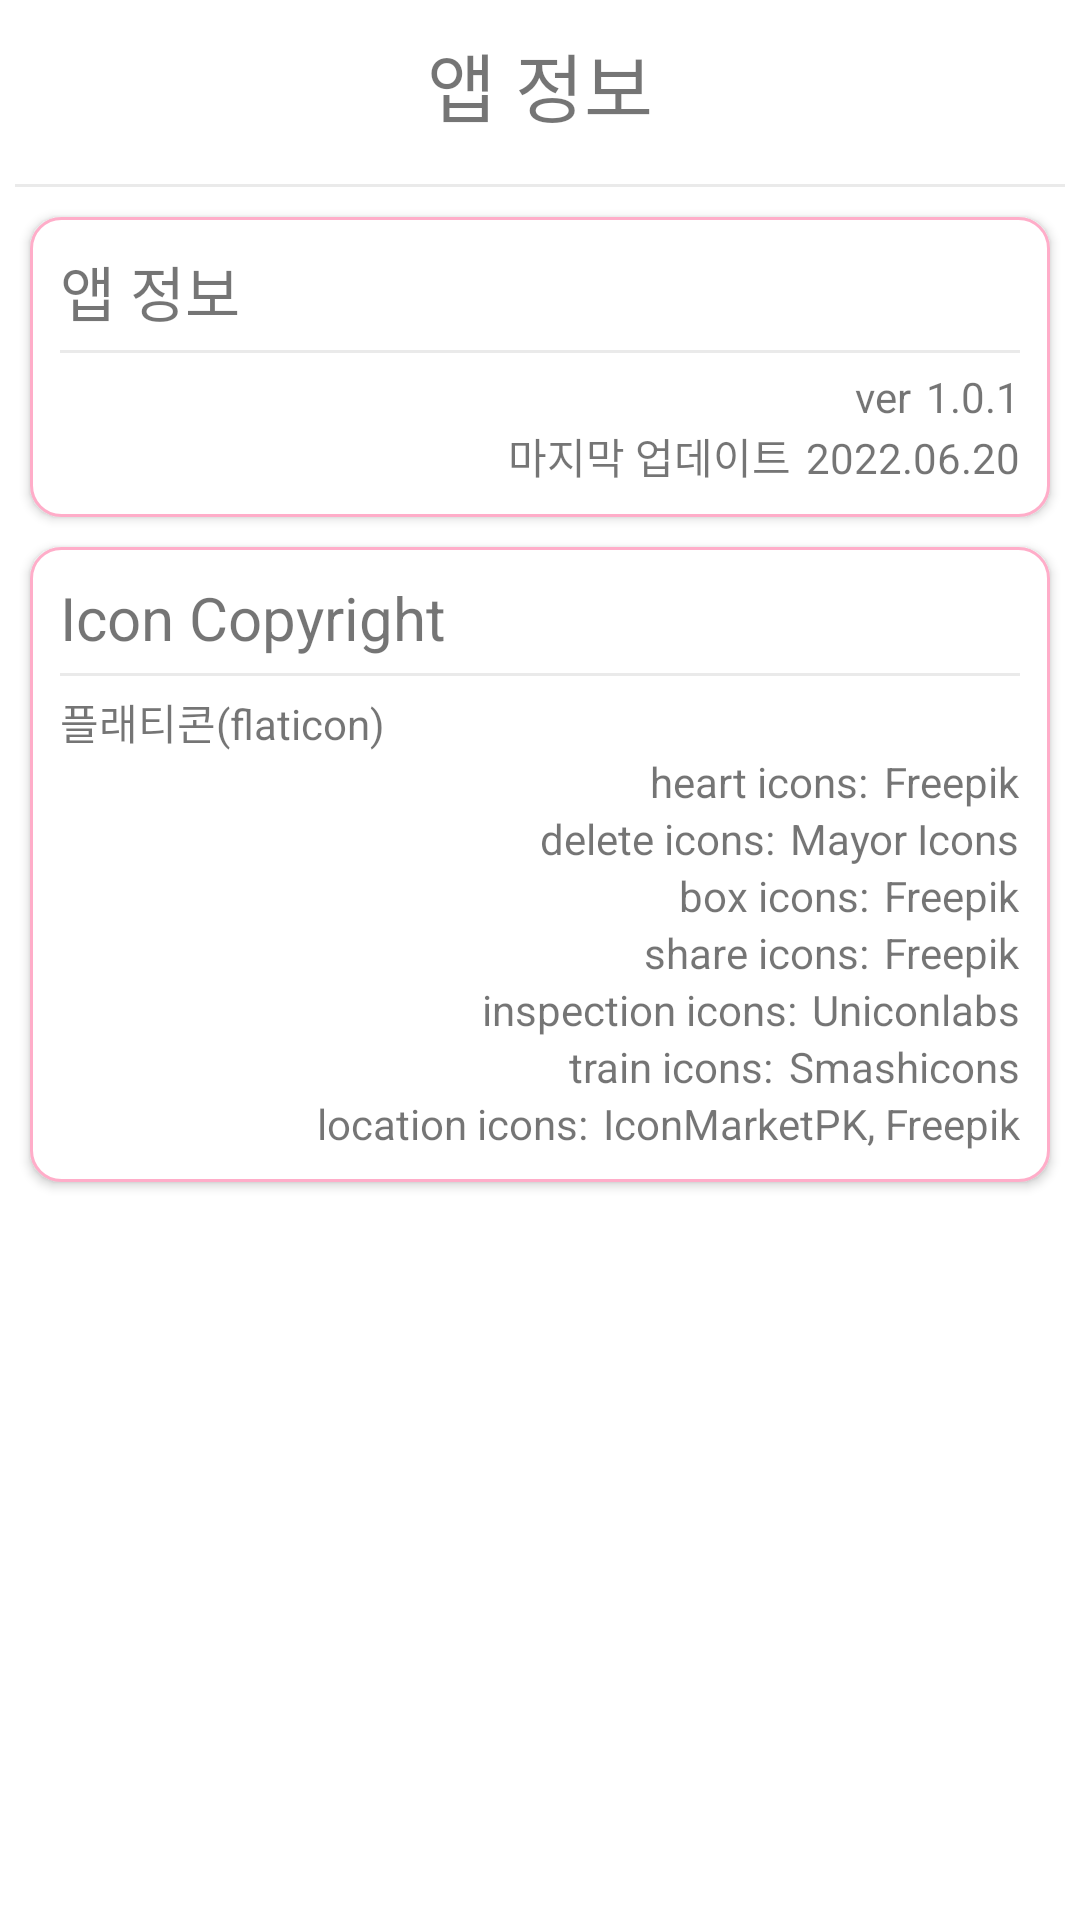

Write the Android layout XML for this screen, with the resource values it uses.
<!-- AndroidManifest.xml: application theme Theme.SearchPharmacy -->
<!-- res/layout/fragment_settings.xml -->
<?xml version="1.0" encoding="utf-8"?>
<LinearLayout xmlns:android="http://schemas.android.com/apk/res/android"
    xmlns:tools="http://schemas.android.com/tools"
    android:layout_width="match_parent"
    android:layout_height="match_parent"
    xmlns:app="http://schemas.android.com/apk/res-auto"
    android:orientation="vertical"
    tools:context=".ui.view.settings.SettingsFragment">


    <TextView
        android:id="@+id/title"
        android:layout_width="match_parent"
        android:layout_height="wrap_content"
        android:text="앱 정보"
        android:textSize="25sp"
        android:gravity="center"
        android:padding="10dp"
        app:layout_constraintTop_toTopOf="parent"
        app:layout_constraintStart_toStartOf="parent"
        app:layout_constraintEnd_toEndOf="parent"
        />
    <View
        app:layout_constraintTop_toBottomOf="@id/title"
        android:layout_width="match_parent"
        android:layout_height="1dp"
        android:layout_margin="5dp"
        android:background="@color/lightGrey"/>


    <LinearLayout
        android:layout_width="match_parent"
        android:layout_height="wrap_content"
        android:elevation="2dp"
        android:orientation="vertical"
        android:layout_marginStart="10dp"
        android:layout_marginEnd="10dp"
        android:layout_marginTop="5dp"
        android:layout_marginBottom="5dp"
        android:padding="10dp"
        android:background="@drawable/white_radius_stroke_bg"
        >
        <TextView
            android:layout_width="match_parent"
            android:layout_height="wrap_content"
            android:text="앱 정보"
            android:textSize="20sp"
            />
        <View
            android:layout_width="match_parent"
            android:layout_height="1dp"
            android:layout_marginTop="5dp"
            android:layout_marginBottom="5dp"
            android:background="@color/lightGrey"
            />

        <LinearLayout
            android:layout_width="match_parent"
            android:layout_height="wrap_content"
            android:orientation="horizontal"
            android:gravity="end"
            >
            <TextView
                android:layout_width="wrap_content"
                android:layout_height="wrap_content"
                android:text="ver"
                android:layout_marginEnd="5dp"
                />
            <TextView
                android:layout_width="wrap_content"
                android:layout_height="wrap_content"
                android:text="@string/Version"
                />
        </LinearLayout>
        <LinearLayout
            android:layout_width="match_parent"
            android:layout_height="wrap_content"
            android:orientation="horizontal"
            android:gravity="end"
            >
            <TextView
                android:layout_width="wrap_content"
                android:layout_height="wrap_content"
                android:text="마지막 업데이트"
                android:layout_marginEnd="5dp"
                />
            <TextView
                android:layout_width="wrap_content"
                android:layout_height="wrap_content"
                android:text="@string/lastUpdateDate"
                />
        </LinearLayout>


    </LinearLayout>

    <LinearLayout
        android:layout_width="match_parent"
        android:layout_height="wrap_content"
        android:elevation="2dp"
        android:orientation="vertical"
        android:layout_marginStart="10dp"
        android:layout_marginEnd="10dp"
        android:layout_marginTop="5dp"
        android:layout_marginBottom="5dp"
        android:padding="10dp"
        android:background="@drawable/white_radius_stroke_bg"
        >
        <TextView
            android:layout_width="match_parent"
            android:layout_height="wrap_content"
            android:text="Icon Copyright"
            android:textSize="20sp"
            />
        <View
            android:layout_width="match_parent"
            android:layout_height="1dp"
            android:layout_marginTop="5dp"
            android:layout_marginBottom="5dp"
            android:background="@color/lightGrey"
            />

        <TextView
            android:layout_width="wrap_content"
            android:layout_height="wrap_content"
            android:layout_gravity="start"
            android:text="플래티콘(flaticon)"
            />

        <LinearLayout
            android:layout_width="match_parent"
            android:layout_height="wrap_content"
            android:orientation="horizontal"
            android:gravity="end"
            >
            <TextView
                android:layout_width="wrap_content"
                android:layout_height="wrap_content"
                android:text="heart icons:"
                android:layout_marginEnd="5dp"
                />
            <TextView
                android:layout_width="wrap_content"
                android:layout_height="wrap_content"
                android:text="Freepik"
                />
        </LinearLayout>
        <LinearLayout
            android:layout_width="match_parent"
            android:layout_height="wrap_content"
            android:orientation="horizontal"
            android:gravity="end"
            >
            <TextView
                android:layout_width="wrap_content"
                android:layout_height="wrap_content"
                android:text="delete icons:"
                android:layout_marginEnd="5dp"
                />
            <TextView
                android:layout_width="wrap_content"
                android:layout_height="wrap_content"
                android:text="Mayor Icons"
                />
        </LinearLayout>
        <LinearLayout
            android:layout_width="match_parent"
            android:layout_height="wrap_content"
            android:orientation="horizontal"
            android:gravity="end"
            >
            <TextView
                android:layout_width="wrap_content"
                android:layout_height="wrap_content"
                android:text="box icons:"
                android:layout_marginEnd="5dp"
                />
            <TextView
                android:layout_width="wrap_content"
                android:layout_height="wrap_content"
                android:text="Freepik"
                />
        </LinearLayout>
        <LinearLayout
            android:layout_width="match_parent"
            android:layout_height="wrap_content"
            android:orientation="horizontal"
            android:gravity="end"
            >
            <TextView
                android:layout_width="wrap_content"
                android:layout_height="wrap_content"
                android:text="share icons:"
                android:layout_marginEnd="5dp"
                />
            <TextView
                android:layout_width="wrap_content"
                android:layout_height="wrap_content"
                android:text="Freepik"
                />
        </LinearLayout>
        <LinearLayout
            android:layout_width="match_parent"
            android:layout_height="wrap_content"
            android:orientation="horizontal"
            android:gravity="end"
            >
            <TextView
                android:layout_width="wrap_content"
                android:layout_height="wrap_content"
                android:text="inspection icons:"
                android:layout_marginEnd="5dp"
                />
            <TextView
                android:layout_width="wrap_content"
                android:layout_height="wrap_content"
                android:text="Uniconlabs"
                />
        </LinearLayout>
        <LinearLayout
            android:layout_width="match_parent"
            android:layout_height="wrap_content"
            android:orientation="horizontal"
            android:gravity="end"
            >
            <TextView
                android:layout_width="wrap_content"
                android:layout_height="wrap_content"
                android:text="train icons:"
                android:layout_marginEnd="5dp"
                />
            <TextView
                android:layout_width="wrap_content"
                android:layout_height="wrap_content"
                android:text="Smashicons"
                />
        </LinearLayout>
        <LinearLayout
            android:layout_width="match_parent"
            android:layout_height="wrap_content"
            android:orientation="horizontal"
            android:gravity="end"
            >
            <TextView
                android:layout_width="wrap_content"
                android:layout_height="wrap_content"
                android:text="location icons:"
                android:layout_marginEnd="5dp"
                />
            <TextView
                android:layout_width="wrap_content"
                android:layout_height="wrap_content"
                android:text="IconMarketPK, Freepik"
                />
        </LinearLayout>
    </LinearLayout>


</LinearLayout>
<!-- resources referenced by this layout -->
<resources>
  <color name="lightGrey">#EAEAEA</color>
  <!-- drawable white_radius_stroke_bg (drawable) -->
  <?xml version="1.0" encoding="utf-8"?>
  <shape xmlns:android="http://schemas.android.com/apk/res/android">
      <solid
          android:color="@color/white"
          />
      <corners
          android:radius="10dp"/>
      <stroke
          android:color="@color/dimPink"
          android:width="1dp"/>
  </shape>
  <string name="Version">1.0.1</string>
  <string name="lastUpdateDate">2022.06.20</string>
  <style name="Theme.SearchPharmacy" parent="Theme.MaterialComponents.DayNight.NoActionBar">
          
          <item name="colorPrimary">@color/pink</item>
          <item name="colorPrimaryVariant">#C9CCD5</item>
          <item name="colorOnPrimary">@color/white</item>
          
          <item name="colorSecondary">@color/teal_200</item>
          <item name="colorSecondaryVariant">@color/teal_700</item>
          <item name="colorOnSecondary">@color/black</item>
          
          <item name="android:statusBarColor" tools:targetApi="l">?attr/colorPrimaryVariant</item>
          
      </style>
  <color name="white">#FFFFFFFF</color>
  <color name="dimPink">#FFADC9</color>
  <color name="pink">#F63073</color>
  <color name="teal_200">#FF03DAC5</color>
  <color name="teal_700">#FF018786</color>
  <color name="black">#FF000000</color>
</resources>
